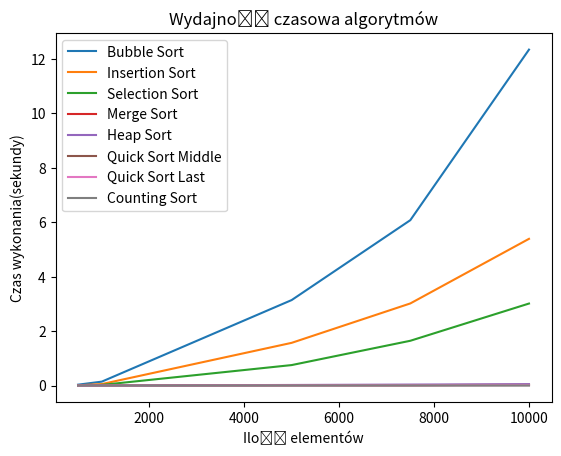

Recreate this plot in Python.
from matplotlib import pyplot as plt

elements = [500, 1000, 5000, 7500, 10000]

bubble_y = [0.03533775400137529, 0.1470554420084227, 3.142966700004763, 6.077314777998254, 12.340895479996107]
insertion_y = [0.013488915996276774, 0.057560479996027425, 1.5719009610038484, 3.0190060200111475, 5.391679132007994]
selection_y = [0.0064401830022688955, 0.02699997900344897, 0.7554196730052354, 1.6480725580040598, 3.0153659250063356]
merge_y = [0.001189729740144685, 0.0026483199602807873, 0.017068226439878344, 0.017068226439878344, 0.037146074519841935]
heap_y = [0.0016630104801151901, 0.003833081100019626, 0.024795521040214225, 0.039857290840009225, 0.0544348677599919]
quick_middle_y = [0.0012996451201615854, 0.001897449780080933, 0.010676370639994276, 0.013953267880133353, 0.01983376768010203]
quick_last_y = [0.0005850769201060757, 0.0005850769201060757, 0.008679165979847312, 0.012978449759830256, 0.01988607386010699]
counting_y = [0.0016195123200304807, 0.0018334542799857444, 0.003226163639919832, 0.004008975600008853, 0.004811029900156427]

plt.xlabel('Ilość elementów')
plt.ylabel('Czas wykonania(sekundy)')
plt.title('Wydajność czasowa algorytmów')

plt.plot(elements, bubble_y)
plt.plot(elements, insertion_y)
plt.plot(elements, selection_y)
plt.plot(elements, merge_y)
plt.plot(elements, heap_y)
plt.plot(elements, quick_middle_y)
plt.plot(elements, quick_last_y)
plt.plot(elements, counting_y)

plt.legend(['Bubble Sort', 'Insertion Sort', 'Selection Sort', 'Merge Sort', 'Heap Sort'
               , 'Quick Sort Middle', 'Quick Sort Last', 'Counting Sort'])

plt.show()